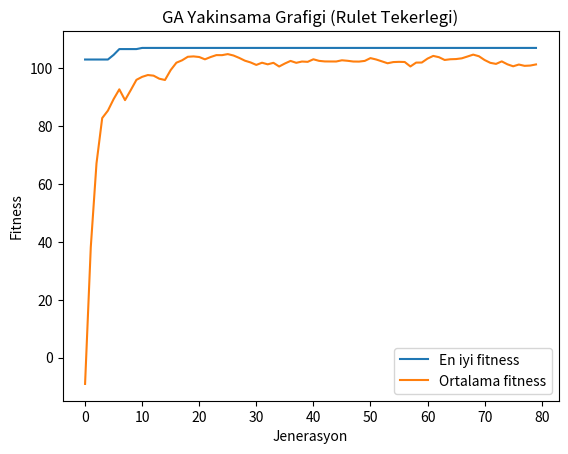

Write the Python code that produced this figure.
import random
import numpy as np
import matplotlib.pyplot as plt

random.seed(42)
np.random.seed(42)


def amac_fonksiyonu(cpu_cekirdek, ram_gb):
    """
    Performans skorunu hesaplar.
    """
    return 5*cpu_cekirdek + 7*ram_gb - 0.1*(cpu_cekirdek**2) - 0.2*(ram_gb**2)


def kisit_saglanir_mi(cpu_cekirdek, ram_gb):
    """
    Tüm kısıtlar sağlanıyor mu?
    """
    if cpu_cekirdek < 4:
        return False
    if not (2 <= cpu_cekirdek <= 12):
        return False
    if not (4 <= ram_gb <= 64):
        return False
    if cpu_cekirdek * ram_gb > 512:
        return False
    return True


def rastgele_birey_uret():
    """
    Kısıtlara uygun rastgele birey üretir.
    """
    cpu = random.randint(4, 12)
    ram_ust = min(64, 512 // cpu)
    ram = random.randint(4, ram_ust)
    return [cpu, ram]

def populasyon_uret(pop_boyutu):
    """
    Başlangıç popülasyonunu oluşturur.
    """
    return [rastgele_birey_uret() for _ in range(pop_boyutu)]


def fitness(birey):
    """
    Fitness = amaç fonksiyonu - ceza
    """
    cpu, ram = birey
    skor = amac_fonksiyonu(cpu, ram)
    ceza = 0

    if cpu < 4:
        ceza += (4 - cpu) * 1000
    if cpu * ram > 512:
        ceza += (cpu * ram - 512) * 50
    if cpu < 2 or cpu > 12:
        ceza += 5000
    if ram < 4 or ram > 64:
        ceza += 5000

    return skor - ceza


def rulet_tekerlegi_secimi(populasyon):
    """
    Rulet tekerleği seçimi uygular.
    Fitness değeri yüksek olan bireylerin
    seçilme olasılığı daha fazladır.
    """

    fitness_degerleri = np.array([fitness(b) for b in populasyon])

    # Negatif fitness problemini önlemek için kaydırma
    min_fitness = fitness_degerleri.min()
    if min_fitness < 0:
        fitness_degerleri = fitness_degerleri - min_fitness + 1

    toplam_fitness = fitness_degerleri.sum()
    olasiliklar = fitness_degerleri / toplam_fitness

    # Olasılıklara göre 1 birey seç
    secilen_index = np.random.choice(len(populasyon), p=olasiliklar)
    return populasyon[secilen_index]


def caprazlama(ebeveyn1, ebeveyn2, caprazlama_orani=0.9):
    if random.random() > caprazlama_orani:
        return ebeveyn1[:], ebeveyn2[:]

    cocuk1 = [
        ebeveyn1[0] if random.random() < 0.5 else ebeveyn2[0],
        ebeveyn1[1] if random.random() < 0.5 else ebeveyn2[1]
    ]
    cocuk2 = [
        ebeveyn2[0] if random.random() < 0.5 else ebeveyn1[0],
        ebeveyn2[1] if random.random() < 0.5 else ebeveyn1[1]
    ]

    return cocuk1, cocuk2


def birey_onar(birey):
    cpu, ram = birey

    cpu = int(round(cpu))
    ram = int(round(ram))

    cpu = max(4, min(12, cpu))
    ram = max(4, min(64, ram))

    if cpu * ram > 512:
        ram = min(ram, 512 // cpu)
        ram = max(4, ram)

    return [cpu, ram]


def mutasyon(birey, mutasyon_orani=0.2):
    cpu, ram = birey

    if random.random() < mutasyon_orani:
        cpu += random.choice([-1, 1])

    if random.random() < mutasyon_orani:
        ram += random.choice([-2, -1, 1, 2])

    return birey_onar([cpu, ram])


def genetik_algoritma(pop_boyutu=40,
                      jenerasyon_sayisi=80,
                      caprazlama_orani=0.9,
                      mutasyon_orani=0.2,
                      elitizm=True,
                      rapor_adim=10):

    populasyon = populasyon_uret(pop_boyutu)

    en_iyi_fitnessler = []
    ortalama_fitnessler = []

    for gen in range(jenerasyon_sayisi):
        populasyon.sort(key=fitness, reverse=True)

        en_iyi = populasyon[0]
        en_iyi_fit = fitness(en_iyi)
        ort_fit = np.mean([fitness(b) for b in populasyon])

        en_iyi_fitnessler.append(en_iyi_fit)
        ortalama_fitnessler.append(ort_fit)

        if gen % rapor_adim == 0 or gen == jenerasyon_sayisi - 1:
            print(f"Gen {gen:3d} | En iyi: {en_iyi} | Fitness: {en_iyi_fit:.2f}")

        yeni_pop = []

        if elitizm:
            yeni_pop.append(en_iyi[:])

        while len(yeni_pop) < pop_boyutu:
            p1 = rulet_tekerlegi_secimi(populasyon)
            p2 = rulet_tekerlegi_secimi(populasyon)

            c1, c2 = caprazlama(p1, p2, caprazlama_orani)
            c1 = mutasyon(c1, mutasyon_orani)
            c2 = mutasyon(c2, mutasyon_orani)

            yeni_pop.append(c1)
            if len(yeni_pop) < pop_boyutu:
                yeni_pop.append(c2)

        populasyon = yeni_pop

    populasyon.sort(key=fitness, reverse=True)
    return populasyon[0], en_iyi_fitnessler, ortalama_fitnessler


# MAIN
if __name__ == "__main__":

    en_iyi_birey, en_iyiler, ortalamalar = genetik_algoritma()

    cpu, ram = en_iyi_birey

    print("\n=== SONUC ===")
    print("En iyi birey:", en_iyi_birey)
    print("Kisit sagliyor mu?:", kisit_saglanir_mi(cpu, ram))
    print("Amac fonksiyonu skoru:", amac_fonksiyonu(cpu, ram))
    print("Carpim (cpu*ram):", cpu * ram)

    plt.figure()
    plt.plot(en_iyiler, label="En iyi fitness")
    plt.plot(ortalamalar, label="Ortalama fitness")
    plt.xlabel("Jenerasyon")
    plt.ylabel("Fitness")
    plt.title("GA Yakinsama Grafigi (Rulet Tekerlegi)")
    plt.legend()
    plt.show()
